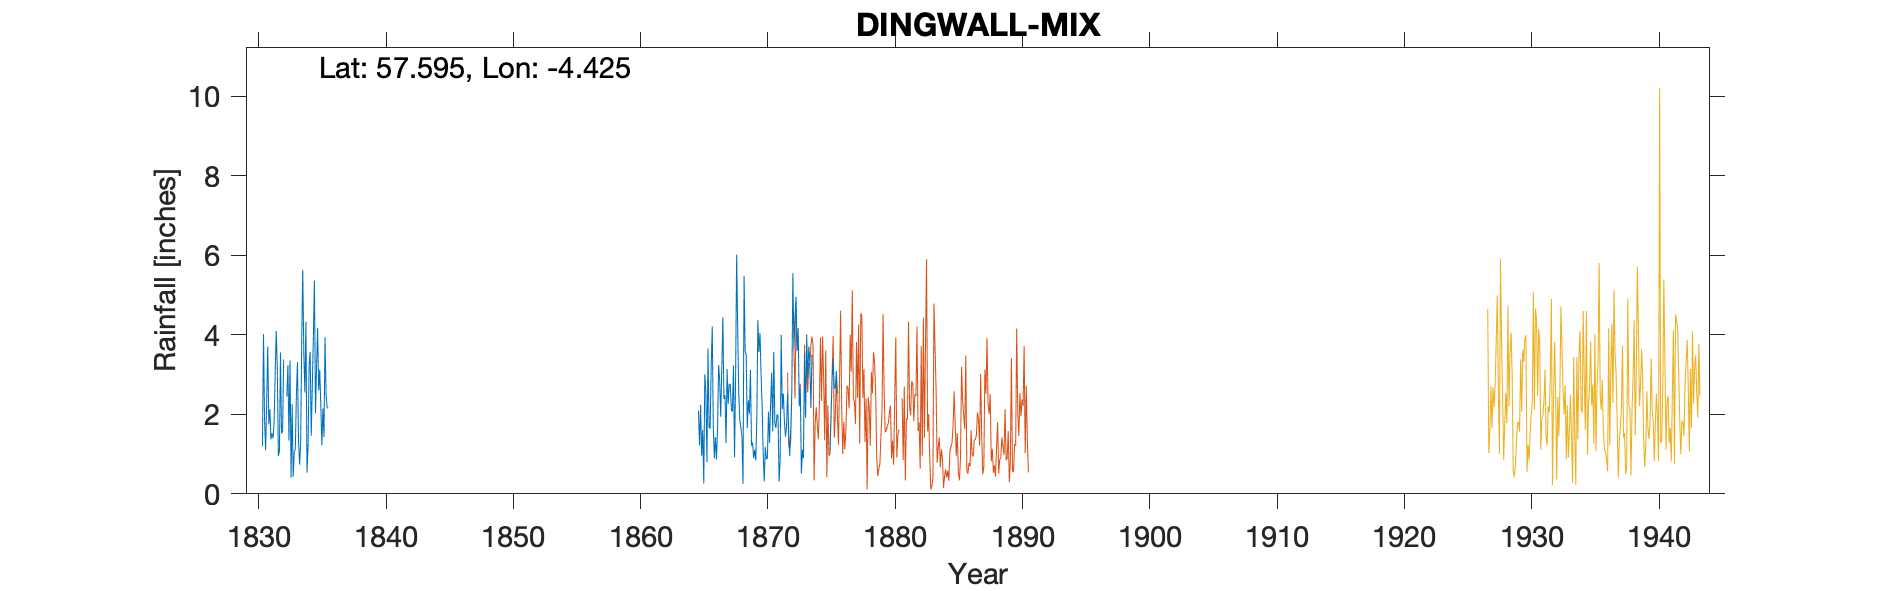

Values plotted in this chart, from the file beside it:
DINGWALL MIX, , , , , , , , , , , , , , , , , , , , , , , 
Grid ref, NH551587, Long, -4.425, Lat, 57.6, Elevation, 18, ft, , , , , , , , , , , , , , , 
Station no, 5773, , , , , , , , , , , , , , , , , , , , , , 
, 1830, 1831, 1832, 1833, 1834, 1835, 1836, 1837, 1838, 1839, 1840, 1841, 1842, 1843, 1844, 1845, 1846, 1847, 1848, 1849, 1850, 1851, 1852
January, , 1.09, 0.95, 0.41, 3.53, 3.21, , , , , , , , , , , , , , , , , 
February, , 2.33, 1.07, 2.26, 2.55, 4.17, , , , , , , , , , , , , , , , , 
March, , 3.71, 3.56, 0.43, 4.33, 2.6, , , , , , , , , , , , , , , , , 
April, , 1.75, 1.52, 1.06, 0.53, 3.12, , , , , , , , , , , , , , , , , 
May, , 2.13, 1.56, 1.12, 1.2, 2.24, , , , , , , , , , , , , , , , , 
June, , 1.37, 3.38, 2.49, 3.26, 1.22, , , , , , , , , , , , , , , , , 
July, , 1.52, , 3.31, 3.57, 2.15, , , , , , , , , , , , , , , , , 
August, , 1.4, , 1.33, 1.46, 1.43, , , , , , , , , , , , , , , , , 
September, , 1.8, 2.45, 0.74, 2.71, 3.94, , , , , , , , , , , , , , , , , 
October, 1.2, 3.02, 3.24, 1.23, 3.96, 2.48, , , , , , , , , , , , , , , , , 
November, 4.02, 4.1, 1.34, 3.82, 5.37, 2.17, , , , , , , , , , , , , , , , , 
December, 1.87, 3.19, 3.36, 5.64, 2.03, 2.16, , , , , , , , , , , , , , , , , 
Total, , 27.41, , 23.84, 34.5, 30.89, , , , , , , , , , , , , , , , , 
IDR 1834 May, , , , , , , , , , , , , , , , , , , , , , , 
